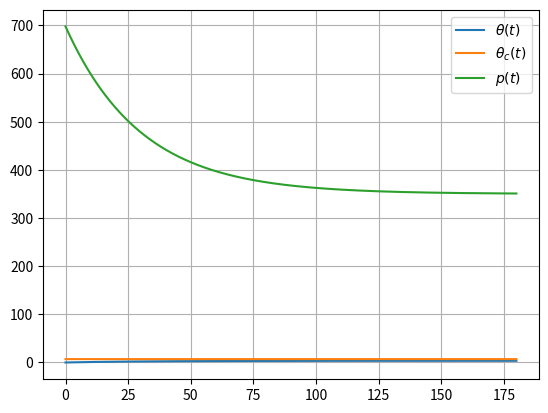

The matplotlib source for this figure:
# -*- coding: utf-8 -*-

import matplotlib.pyplot as plt #pour l'affichage des courbes
from scipy.signal import lti    #pour l'utilisation de la classe lti
import numpy as np

K=3
theta0=7 # valeur de l'échelon de l'entrée
K=0.01
Kc=100
tau=60
taud=0.1
nb=50000
duree=180
T=np.linspace(0,duree,nb)

print(K*Kc*taud*theta0/(tau+K*Kc*taud))
print(K*Kc*theta0/(1+K*Kc))
H=lti([Kc*K*theta0*taud,K*Kc*theta0],[tau+K*Kc*taud,1+K*Kc])              #creation d'une instance de la classe
t,theta=H.step(T=T)                    #appel de la méthode step de la classe lti
thetac=theta0*np.ones(len(T))
e=thetac-theta
p=[]
for i in range(len(e)-1):
    deps=(e[i+1]-e[i])/(duree/nb)
    pi=Kc*(e[i]+taud*deps)
    p.append(pi)

plt.plot(t,theta,label=r'$\theta(t)$')                       #affichage
plt.plot(t,thetac,label=r'$\theta_c(t)$')                       #affichage
plt.plot(t[:-1],p,label=r'$p(t)$')
plt.legend()
plt.grid('on')
plt.show()

